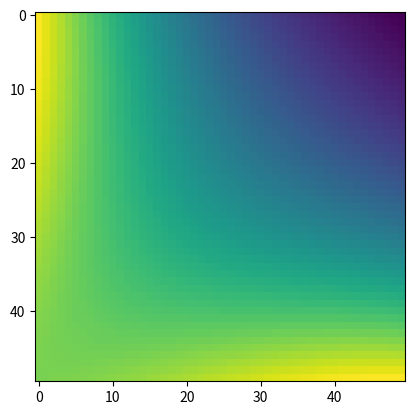

Write Python code to recreate this figure.
import numpy as np
from sympy import *
import matplotlib.pyplot as plt

init_printing(use_unicode=True)


x, y, y1, y2, n = symbols('x y y1 y2 n')

xp = 2 * x - 1
yp = 2 * y - 1

f = xp * xp + yp * yp - 2 * xp * xp * yp * yp
# f = 0.22662088 + xp * xp * 1.3398939 + yp * yp * 1.3376968 - xp * xp * yp * yp * 2.3765702

'''
xa = abs(xp)
ya = abs(yp)
f = 0.09928857 - 0.24501929 * xa + 1.15962901 * xa*xa - 0.24501929 * ya + 2.06339929 * xa*ya - 1.26814885 * xa*xa*ya + 1.15962901 * ya*ya - 1.26814885 * xa*ya*ya - 1.58775847 * xa*xa*ya*ya
# -> this does not work, because sympy cannot simplify the integral of formulae with absolute value functions in them.
'''

double_integral = integrate(integrate(f, (x, 0, 1)), (y, 0, 1))
sum_on_grid = double_integral * n ** 2
print("sum on the grid is in the limit", sum_on_grid)


def opposite(y1, y2):
    # y1, y2 in (0, 1), representing the line connecting (0, y1) and (1, y2)
    a = y2 - y1
    b = y1

    line = a * x + b
    # -> equation for line through (0, y1) and (1, y2)

    f_on_line = f.subs(y, line)
    # -> now a function of x, y1, y2.

    integral = integrate(f_on_line, (x, 0, 1))
    # -> now only a function of y1 and y2.

    true_sum_on_line = integral * (n + n * abs(y1 - y2))
    sum_on_line = integral * (n + n * (y2 - y1)) # if we assume by symmetry that y2 >= y1, we get a polynomial
    # -> from now on we need to optimize on the ((0, 0) (0, 1) (1, 1)) triangle, not on the unit square.

    bound_for_line = sum_on_grid / sum_on_line
    # -> for each line, now parametrized by (y1, y2), we get a bound
    # for the set cover size, the true bound is the worst of these bounds.
    trend_for_line = bound_for_line / n
    # -> trend as in how much increasing n increases the cover size, based on this specific line.
    # this removes dependence on n, which was only added for clarity.
    trend_for_line = simplify(trend_for_line)

    inverse_trend_for_line = simplify(1 / trend_for_line)
    # -> this is easier to deal with, because it's a polynomial of (y1, y2) (if f is a polynomial)
    print("inverse_trend_for_line", inverse_trend_for_line)
    print("derivative", diff(inverse_trend_for_line, y1), diff(inverse_trend_for_line, y2))
    return inverse_trend_for_line

def neighboring(x1, y1):
    # x1, y1 in (0, 1), representing the line connecting (y1, 0) and (x1, 0)
    a = - y1 / x1
    b = y1

    line = a * x + b
    # -> equation for line

    f_on_line = f.subs(y, line)
    # -> now a function of x, x1, y1.

    integral = integrate(f_on_line, (x, 0, x1))
    # -> now only a function of x1 and y1.

    sum_on_line = integral / x1 * n * (x1 + y1)

    bound_for_line = sum_on_grid / sum_on_line
    trend_for_line = bound_for_line / n
    trend_for_line = simplify(trend_for_line)
    inverse_trend_for_line = simplify(1 / trend_for_line)
    # -> this is easier to deal with, because it's a polynomial of (x1, y1) (if f is a polynomial)
    return inverse_trend_for_line


fluff_text = "we have an alpha*n lower bound for the set size if we prove that this is smaller than 1/alpha everywhere on the"
do_opposite = True
if do_opposite:
    print("line between opposite sides:")
    inverse_trend_for_line = opposite(y1, y2)
    print("inverse_trend_for_line", inverse_trend_for_line)
    print(fluff_text, "((0, 0) (0, 1) (1, 1)) triangle.")
else:
    print("line between neighboring sides:")
    inverse_trend_for_line = neighboring(y1, y2)
    print("inverse_trend_for_line", inverse_trend_for_line)
    print(fluff_text, "01 square.")


inverse_trend_np = lambdify((y1, y2), inverse_trend_for_line, "numpy")

N = 50
y1g, y2g = np.meshgrid(np.linspace(0, 1, N), np.linspace(0, 1, N))
bound = inverse_trend_np(y1g, y2g)
if do_opposite:
    pass # bound[y1g > y2g] = 0 # the assumption fails for these pairs

plt.imshow(bound)
plt.show()
